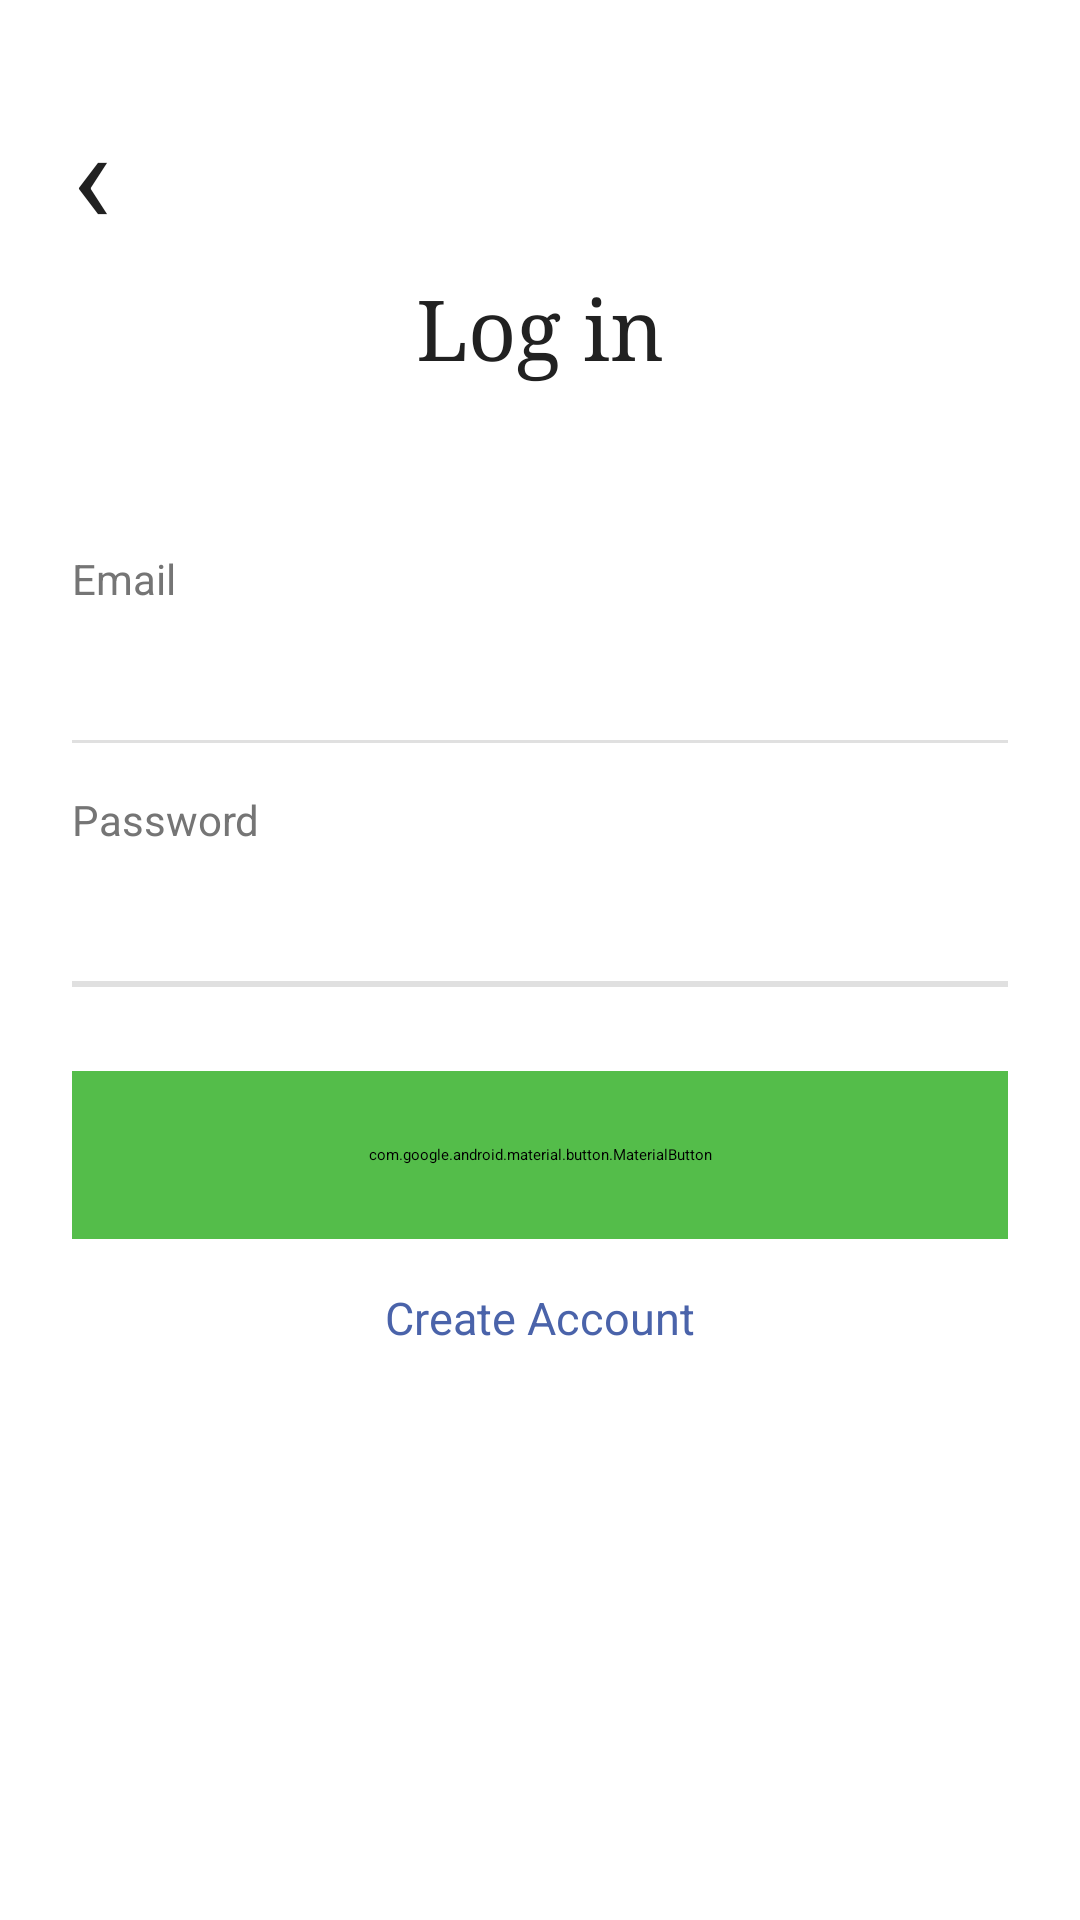

Produce the Android XML layout that renders to this screen, including the resource entries it uses.
<!-- AndroidManifest.xml: application theme Theme.AIDietTracker -->
<!-- res/layout/activity_login.xml -->
<?xml version="1.0" encoding="utf-8"?>
<ScrollView xmlns:android="http://schemas.android.com/apk/res/android"
    xmlns:app="http://schemas.android.com/apk/res-auto"
    android:layout_width="match_parent"
    android:layout_height="match_parent"
    android:background="@color/auth_form_bg"
    android:fillViewport="true">

    <LinearLayout
        android:layout_width="match_parent"
        android:layout_height="wrap_content"
        android:orientation="vertical"
        android:paddingStart="24dp"
        android:paddingTop="28dp"
        android:paddingEnd="24dp"
        android:paddingBottom="24dp">

        <TextView
            android:id="@+id/button_back"
            android:layout_width="wrap_content"
            android:layout_height="wrap_content"
            android:text="&#x2039;"
            android:textColor="@color/auth_text_primary"
            android:textSize="44sp" />

        <TextView
            android:layout_width="match_parent"
            android:layout_height="wrap_content"
            android:layout_marginTop="4dp"
            android:fontFamily="serif"
            android:gravity="center"
            android:text="@string/auth_login_title"
            android:textColor="@color/auth_text_primary"
            android:textSize="28sp" />

        <TextView
            android:layout_width="match_parent"
            android:layout_height="wrap_content"
            android:layout_marginTop="56dp"
            android:text="@string/auth_email"
            android:textColor="@color/auth_text_secondary"
            android:textSize="14sp" />

        <EditText
            android:id="@+id/edit_email"
            android:layout_width="match_parent"
            android:layout_height="wrap_content"
            android:background="@android:color/transparent"
            android:importantForAutofill="yes"
            android:inputType="textEmailAddress"
            android:paddingTop="10dp"
            android:paddingBottom="10dp"
            android:textColor="@color/auth_text_primary"
            android:textColorHint="@color/auth_text_secondary"
            android:textSize="18sp" />

        <View
            android:layout_width="match_parent"
            android:layout_height="1dp"
            android:background="@color/auth_divider" />

        <TextView
            android:layout_width="match_parent"
            android:layout_height="wrap_content"
            android:layout_marginTop="16dp"
            android:text="@string/auth_password"
            android:textColor="@color/auth_text_secondary"
            android:textSize="14sp" />

        <EditText
            android:id="@+id/edit_password"
            android:layout_width="match_parent"
            android:layout_height="wrap_content"
            android:background="@android:color/transparent"
            android:importantForAutofill="yes"
            android:inputType="textPassword"
            android:paddingTop="10dp"
            android:paddingBottom="10dp"
            android:textColor="@color/auth_text_primary"
            android:textColorHint="@color/auth_text_secondary"
            android:textSize="18sp" />

        <View
            android:id="@+id/view_password_underline"
            android:layout_width="match_parent"
            android:layout_height="2dp"
            android:background="@color/auth_divider" />

        <com.google.android.material.button.MaterialButton
            android:id="@+id/button_login"
            android:layout_width="match_parent"
            android:layout_height="56dp"
            android:layout_marginTop="28dp"
            android:backgroundTint="@color/onboarding_cta_green"
            android:text="@string/auth_login"
            android:textAllCaps="true"
            android:textColor="@android:color/white"
            android:textSize="14sp"
            app:cornerRadius="12dp" />

        <TextView
            android:id="@+id/button_register"
            android:layout_width="wrap_content"
            android:layout_height="wrap_content"
            android:layout_gravity="center_horizontal"
            android:layout_marginTop="16dp"
            android:text="@string/auth_register"
            android:textColor="@color/auth_link_blue"
            android:textSize="15sp" />

    </LinearLayout>
</ScrollView>
<!-- resources referenced by this layout -->
<resources>
  <color name="auth_divider">#E0E0E0</color>
  <color name="auth_form_bg">#FFFFFF</color>
  <color name="auth_link_blue">#4A63AA</color>
  <color name="auth_text_primary">#212121</color>
  <color name="auth_text_secondary">#757575</color>
  <color name="onboarding_cta_green">#54BD4A</color>
  <string name="auth_email">Email</string>
  <string name="auth_login">Log in</string>
  <string name="auth_login_title">Log in</string>
  <string name="auth_password">Password</string>
  <string name="auth_register">Create Account</string>
</resources>
